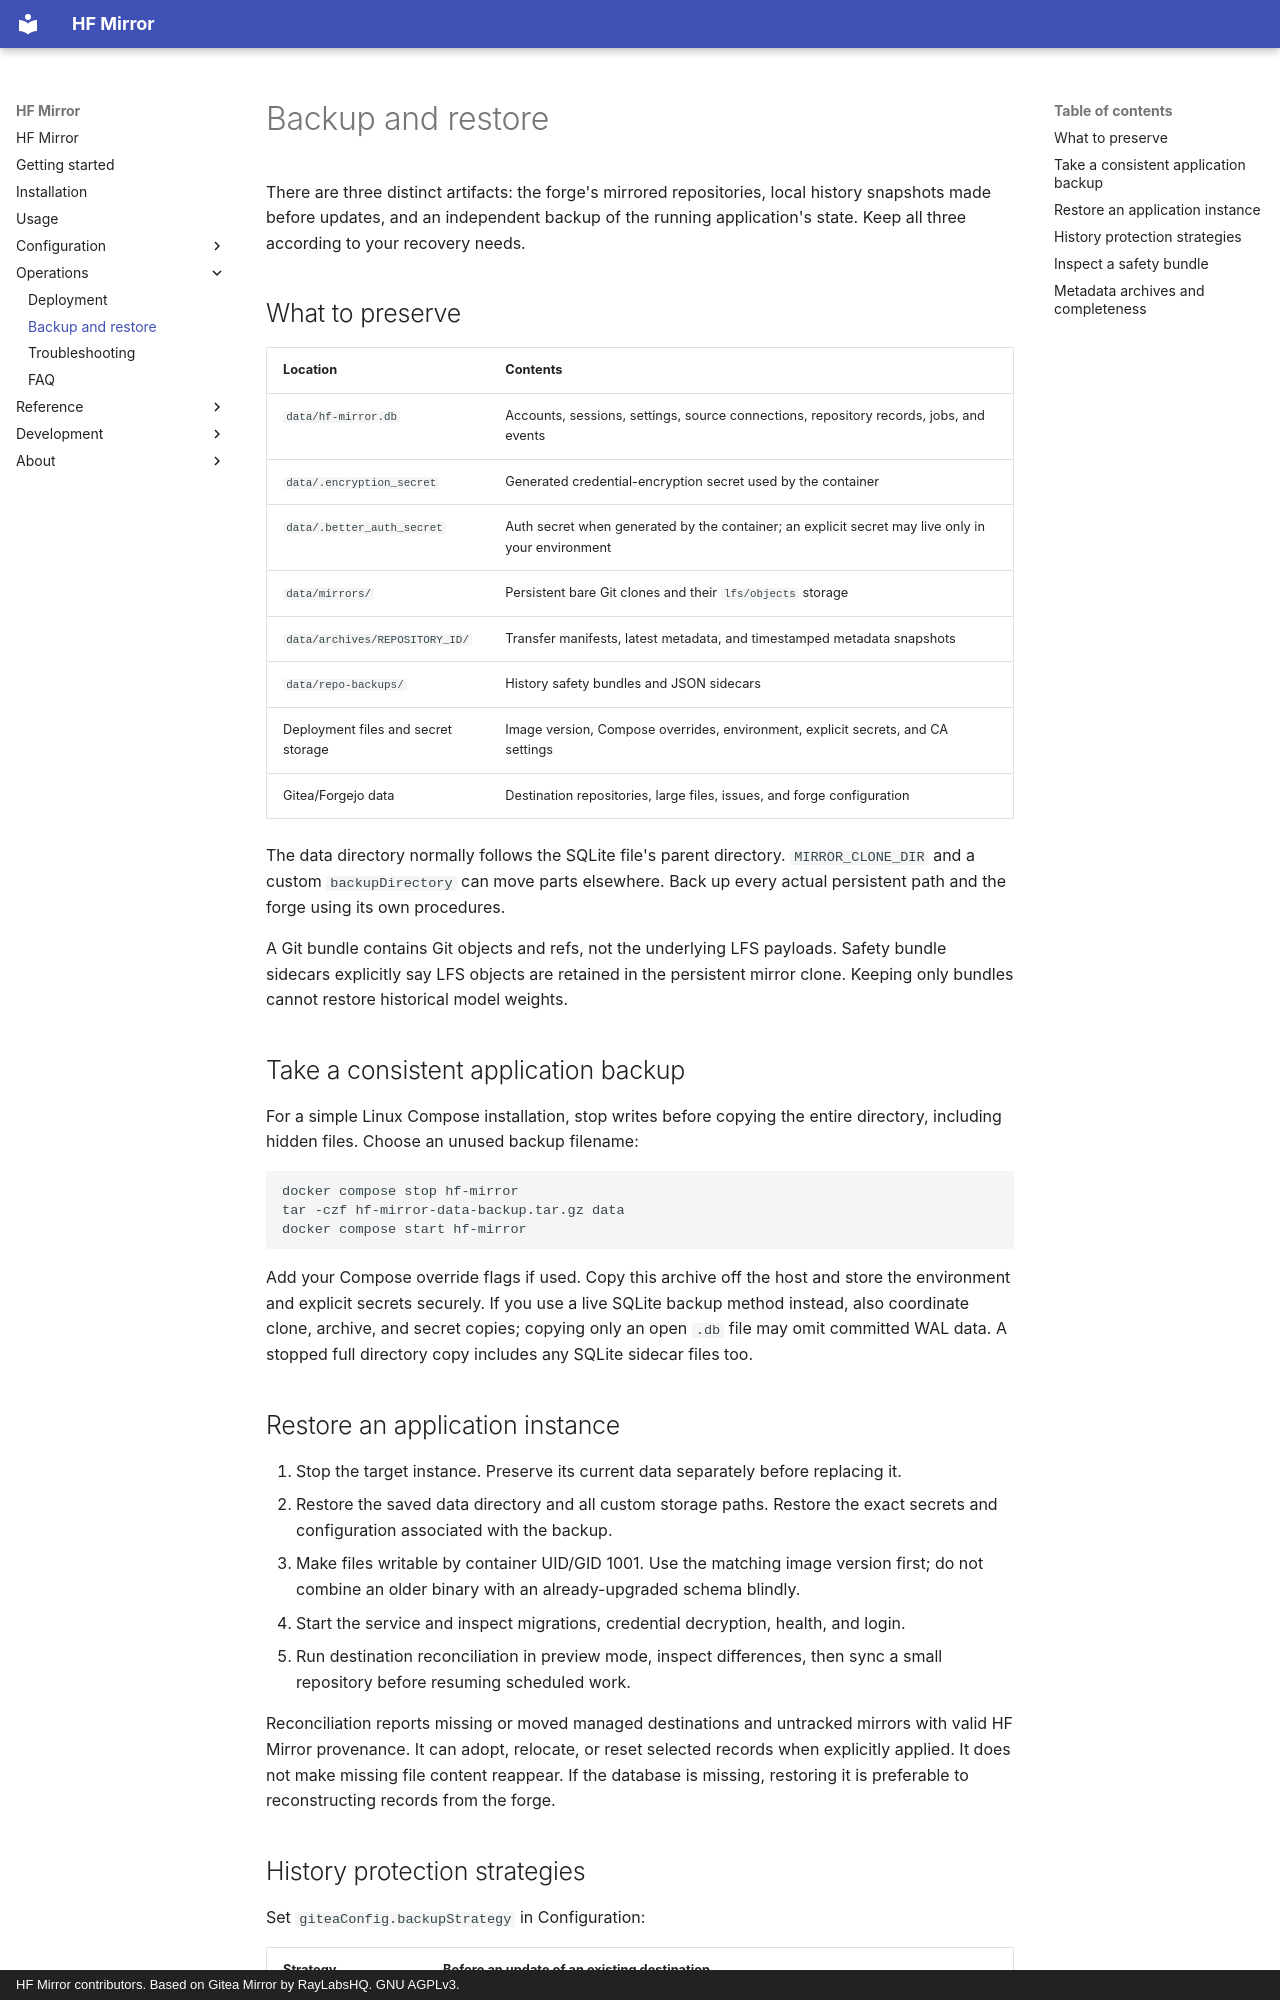

repository: willtheorangeguy/hf-mirror · page: backup-restore/index.html · generator: mkdocs · copyright: HF Mirror contributors. Based on Gitea Mirror by RayLabsHQ. GNU AGPLv3.

# Backup and restore

There are three distinct artifacts: the forge's mirrored repositories, local
history snapshots made before updates, and an independent backup of the running
application's state. Keep all three according to your recovery needs.

## What to preserve

| Location | Contents |
| --- | --- |
| `data/hf-mirror.db` | Accounts, sessions, settings, source connections, repository records, jobs, and events |
| `data/.encryption_secret` | Generated credential-encryption secret used by the container |
| `data/.better_auth_secret` | Auth secret when generated by the container; an explicit secret may live only in your environment |
| `data/mirrors/` | Persistent bare Git clones and their `lfs/objects` storage |
| `data/archives/REPOSITORY_ID/` | Transfer manifests, latest metadata, and timestamped metadata snapshots |
| `data/repo-backups/` | History safety bundles and JSON sidecars |
| Deployment files and secret storage | Image version, Compose overrides, environment, explicit secrets, and CA settings |
| Gitea/Forgejo data | Destination repositories, large files, issues, and forge configuration |

The data directory normally follows the SQLite file's parent directory.
`MIRROR_CLONE_DIR` and a custom `backupDirectory` can move parts elsewhere.
Back up every actual persistent path and the forge using its own procedures.

A Git bundle contains Git objects and refs, not the underlying LFS payloads.
Safety bundle sidecars explicitly say LFS objects are retained in the persistent
mirror clone. Keeping only bundles cannot restore historical model weights.

## Take a consistent application backup

For a simple Linux Compose installation, stop writes before copying the entire
directory, including hidden files. Choose an unused backup filename:

```sh
docker compose stop hf-mirror
tar -czf hf-mirror-data-backup.tar.gz data
docker compose start hf-mirror
```

Add your Compose override flags if used. Copy this archive off the host and
store the environment and explicit secrets securely. If you use a live SQLite
backup method instead, also coordinate clone, archive, and secret copies;
copying only an open `.db` file may omit committed WAL data. A stopped full
directory copy includes any SQLite sidecar files too.

## Restore an application instance

1. Stop the target instance. Preserve its current data separately before replacing it.
2. Restore the saved data directory and all custom storage paths. Restore the exact
   secrets and configuration associated with the backup.
3. Make files writable by container UID/GID 1001. Use the matching image version
   first; do not combine an older binary with an already-upgraded schema blindly.
4. Start the service and inspect migrations, credential decryption, health, and login.
5. Run destination reconciliation in preview mode, inspect differences, then sync
   a small repository before resuming scheduled work.

Reconciliation reports missing or moved managed destinations and untracked mirrors
with valid HF Mirror provenance. It can adopt, relocate, or reset selected records
when explicitly applied. It does not make missing file content reappear. If the
database is missing, restoring it is preferable to reconstructing records from
the forge.
